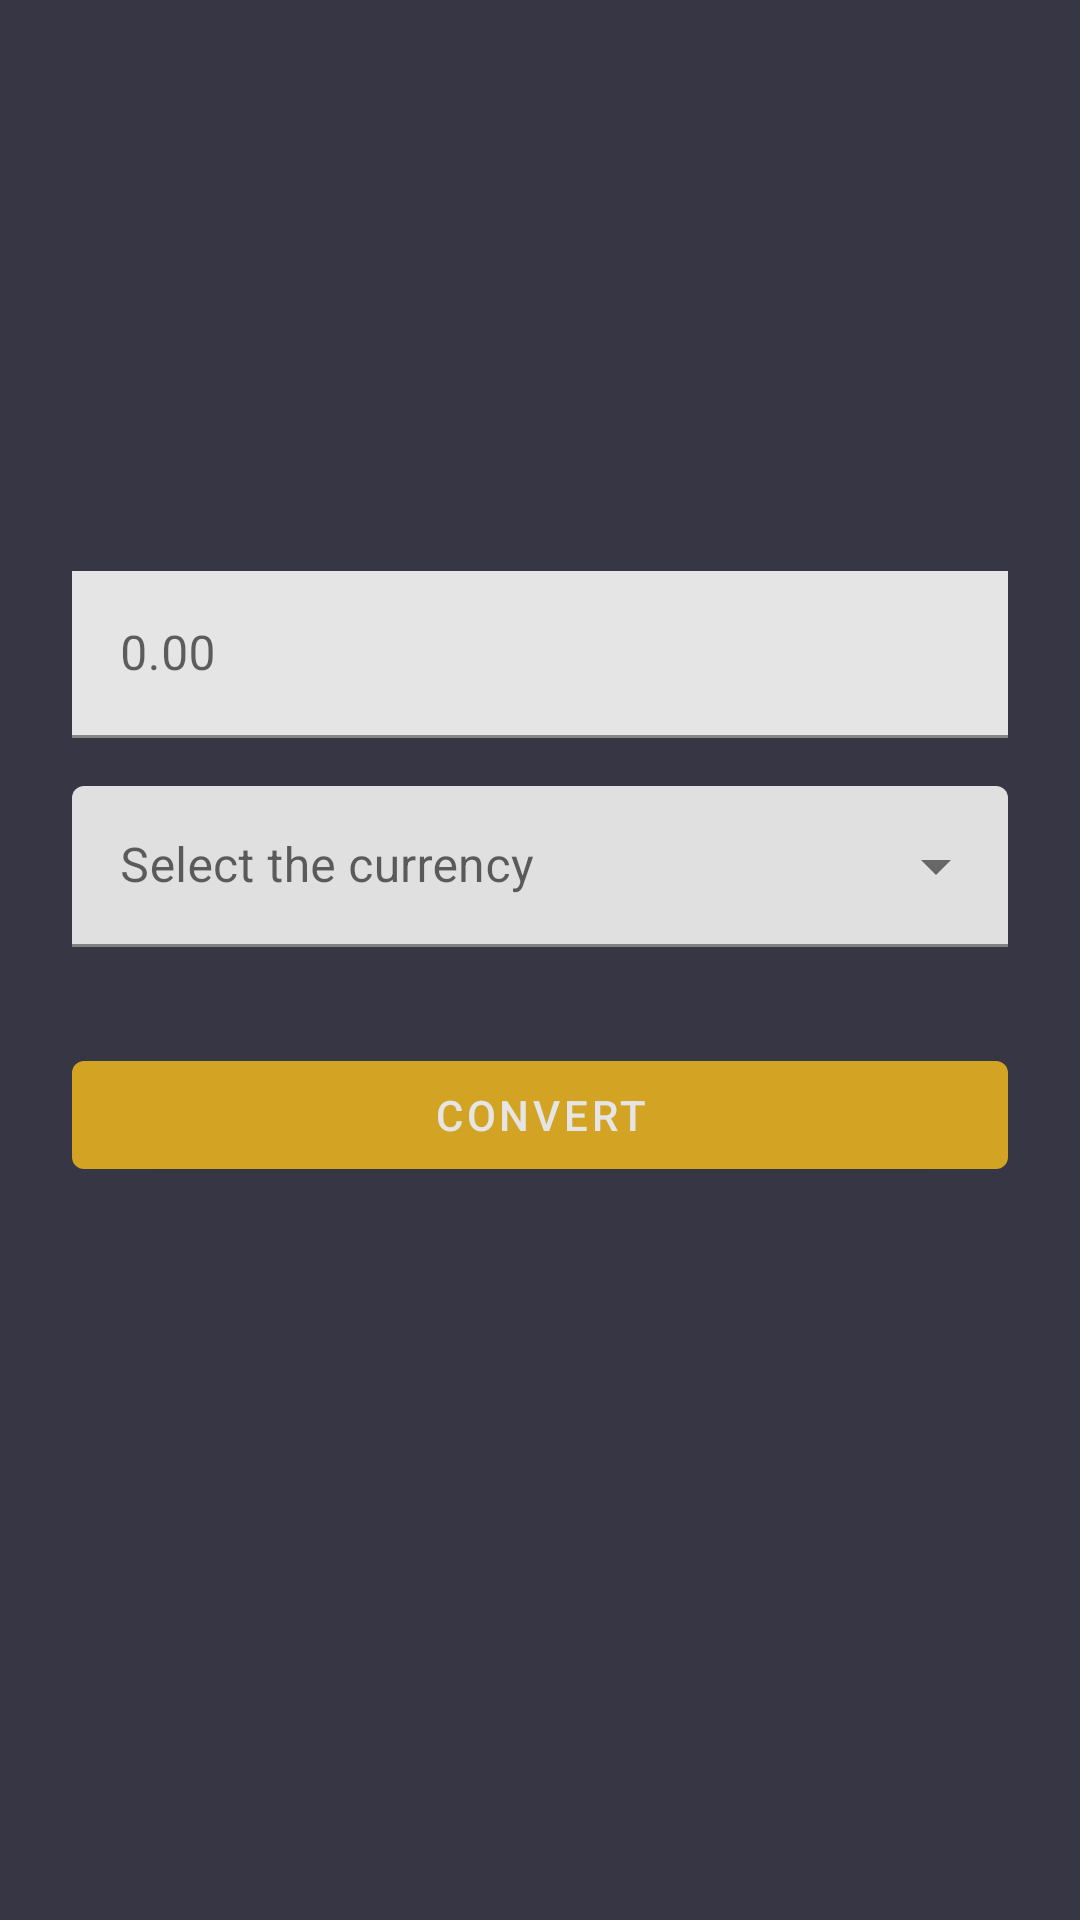

Reconstruct the res/layout file that produces this screen, plus the resources it refers to.
<!-- AndroidManifest.xml: application theme Theme.CryptoConverter -->
<!-- res/layout/fragment_value.xml -->
<?xml version="1.0" encoding="utf-8"?>
<layout xmlns:android="http://schemas.android.com/apk/res/android"
    xmlns:app="http://schemas.android.com/apk/res-auto"
    xmlns:tools="http://schemas.android.com/tools">

    <data>

    </data>

    <androidx.constraintlayout.widget.ConstraintLayout
        android:layout_width="match_parent"
        android:layout_height="match_parent"
        android:background="@color/gray"
        tools:context=".presentation.fragment.ValueFragment">

        <com.google.android.material.textfield.TextInputLayout
            android:id="@+id/til_fiats"
            style="@style/Widget.MaterialComponents.TextInputLayout.FilledBox.Dense.ExposedDropdownMenu"
            android:layout_width="match_parent"
            android:layout_height="wrap_content"
            android:layout_marginStart="24dp"
            android:layout_marginTop="16dp"
            android:layout_marginEnd="24dp"
            android:hint="Select the currency"
            app:layout_constraintBottom_toBottomOf="parent"
            app:layout_constraintEnd_toEndOf="parent"
            app:layout_constraintHorizontal_bias="0.5"
            app:layout_constraintStart_toStartOf="parent"
            app:layout_constraintTop_toBottomOf="@+id/til_value">

            <AutoCompleteTextView
                android:id="@+id/tie_fiats"
                android:layout_width="match_parent"
                android:layout_height="wrap_content"
                android:focusableInTouchMode="false" />
        </com.google.android.material.textfield.TextInputLayout>

        <com.google.android.material.button.MaterialButton
            android:id="@+id/bt_convert"
            android:layout_width="0dp"
            android:layout_height="wrap_content"
            android:layout_marginStart="24dp"
            android:layout_marginTop="32dp"
            android:layout_marginEnd="24dp"
            android:text="@string/convert"
            app:layout_constraintBottom_toBottomOf="parent"
            app:layout_constraintEnd_toEndOf="parent"
            app:layout_constraintStart_toStartOf="parent"
            app:layout_constraintTop_toBottomOf="@+id/til_fiats"
            app:layout_constraintVertical_bias="0.0" />

        <com.google.android.material.textfield.TextInputLayout
            android:id="@+id/til_value"
            style="@style/Widget.MaterialComponents.TextInputLayout.FilledBox"
            android:layout_width="match_parent"
            android:layout_height="wrap_content"
            android:layout_marginStart="24dp"
            android:layout_marginEnd="24dp"
            app:layout_constraintBottom_toTopOf="@+id/til_fiats"
            app:layout_constraintEnd_toEndOf="parent"
            app:layout_constraintHorizontal_bias="0.5"
            app:layout_constraintStart_toStartOf="parent"
            app:layout_constraintTop_toTopOf="parent"
            app:layout_constraintVertical_bias="0.37"
            app:layout_constraintVertical_chainStyle="packed">

            <com.google.android.material.textfield.TextInputEditText
                android:id="@+id/tie_value"
                android:layout_width="match_parent"
                android:layout_height="wrap_content"
                android:background="@color/white_text"
                android:digits="123456789."
                android:hint="0.00"
                android:inputType="numberDecimal"
                android:singleLine="true"
                android:textColor="@color/gray" />
        </com.google.android.material.textfield.TextInputLayout>
    </androidx.constraintlayout.widget.ConstraintLayout>
</layout>
<!-- resources referenced by this layout -->
<resources>
  <color name="gray">#373644</color>
  <color name="white_text">#E5E5E5</color>
  <string name="convert">Convert</string>
  <style name="Theme.CryptoConverter" parent="Theme.MaterialComponents.Light.NoActionBar">
          
          <item name="colorPrimary">@color/yellow</item>
          <item name="colorPrimaryVariant">@color/gray</item>
          <item name="colorOnPrimary">@color/white_text</item>
          
          <item name="colorSecondary">@color/white_text</item>
          <item name="colorSecondaryVariant">@color/gray</item>
          <item name="colorOnSecondary">@color/gray</item>
          
          <item name="android:statusBarColor" tools:targetApi="l">?attr/colorPrimaryVariant</item>
          
  
      </style>
  <color name="yellow">#D3A423</color>
</resources>
